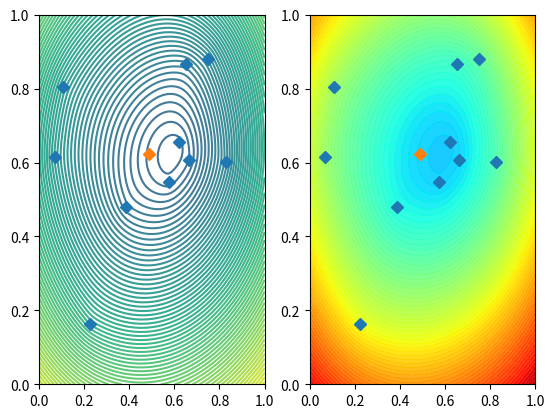

Here is the Python script that generated this plot:
'''
Дано N точек (то есть даны их координаты)
Найти такую точку, сумма расстояний от которой до этих N точек была бы минимальной
PS: в данной программе так же показано, почему ответ не "центр масс"
'''


import numpy as np
import matplotlib.pyplot as plt


def dist_field(d_lis):

    # Разбить координаты точек на 2 листа - с Хкоорд и Yкоорд
    x_list, y_list = [], []
    for dot in d_lis:
        x,y = dot
        x_list.append(x)
        y_list.append(y)
    
    # найти координаты центра масс
    x_mean = np.mean(x_list)
    y_mean = np.mean(y_list)

    # Найдем поле расстояний
    # Вычисляем поле расстояний для каждой точки 
    Z = []
    Z_sum = 0
    vals = np.linspace(0, 9, num=100)
    for i in range(len(d_lis)):
        tmp_X, tmp_Y = d_lis[i][0], d_lis[i][1]
        X1 = X - tmp_X  # X1 и Y1 являются массивами, потому что X является массивом
        Y1 = Y - tmp_Y
        Z.append(np.sqrt(X1**2 + Y1**2))
    
    # Находим суперпозицию полей
    Z_sum = sum(Z)


    # Отрисовка картинок
    fig = plt.figure(facecolor='white')
    
    ax1 = fig.add_subplot(1,2,1)
    curves = ax1.contour(X, Y, Z_sum, vals, alpha=0.9)
    plt.plot(x_list, y_list, 'D')
    plt.plot(x_mean, y_mean, 'D')
    # ax1.clabel(curves)
    
    ax2 = fig.add_subplot(1,2,2)
    ax2.contourf(X, Y, Z_sum, vals, alpha=0.9, cmap='jet') 
    plt.plot(x_list, y_list, 'D')
    plt.plot(x_mean, y_mean, 'D')
    plt.show()


N_dots = 10
t = np.linspace(0, 1, num=100)
X, Y = np.meshgrid(t, t)

dot_list = [(np.random.rand(), np.random.rand()) for _ in range(N_dots)]

dist_field(dot_list)